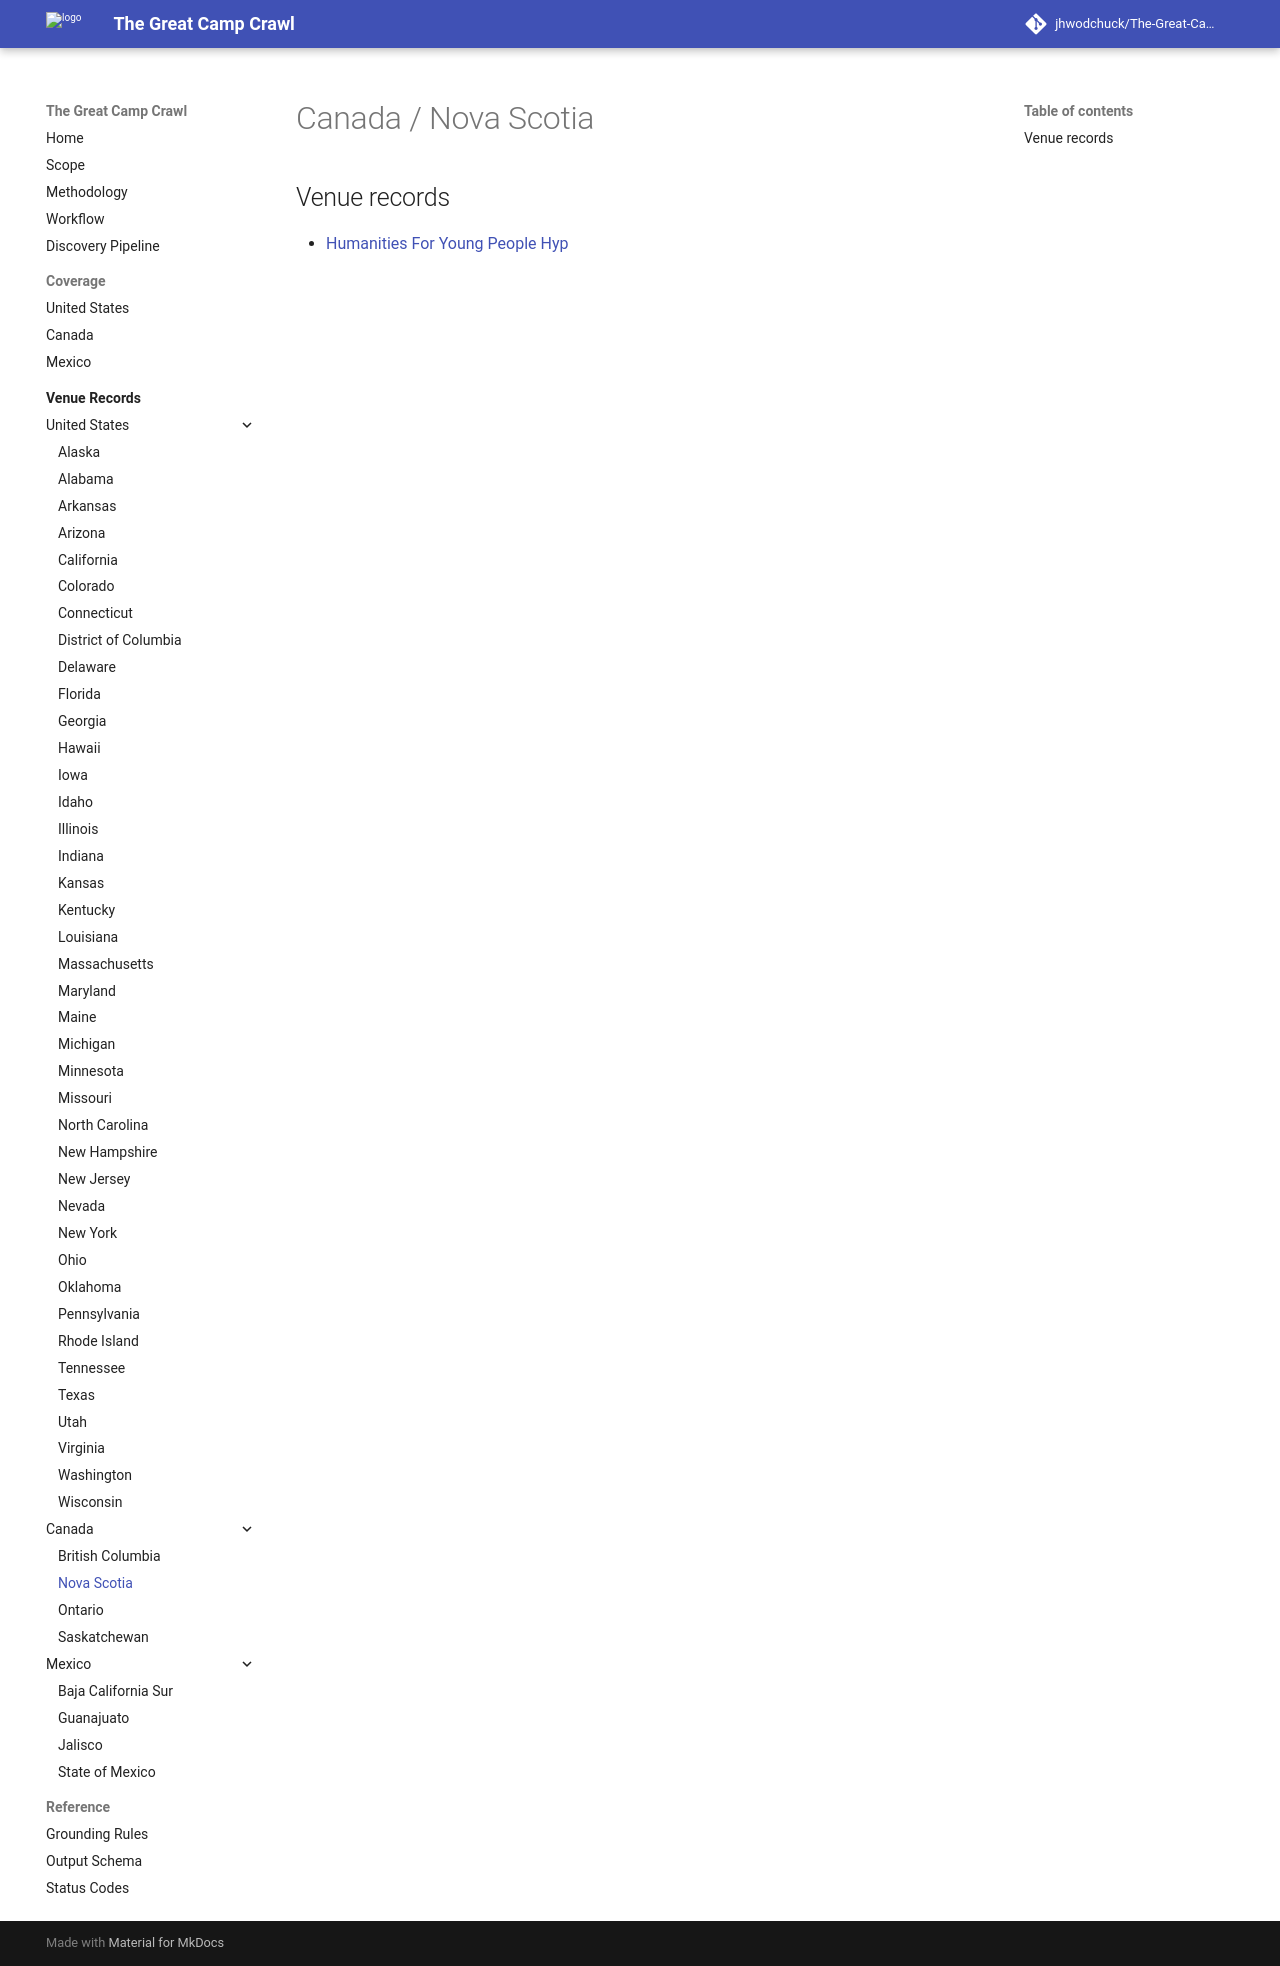

repository: jhwodchuck/The-Great-Camp-Crawl · page: camps/canada/ns/index.html · generator: mkdocs

# Canada / Nova Scotia

## Venue records

- [Humanities For Young People Hyp](ns/humanities-for-young-people-hyp--ca-ns-halifax-university-of-king-s-college--humanities-for-young-people-halifax-ns.md)
